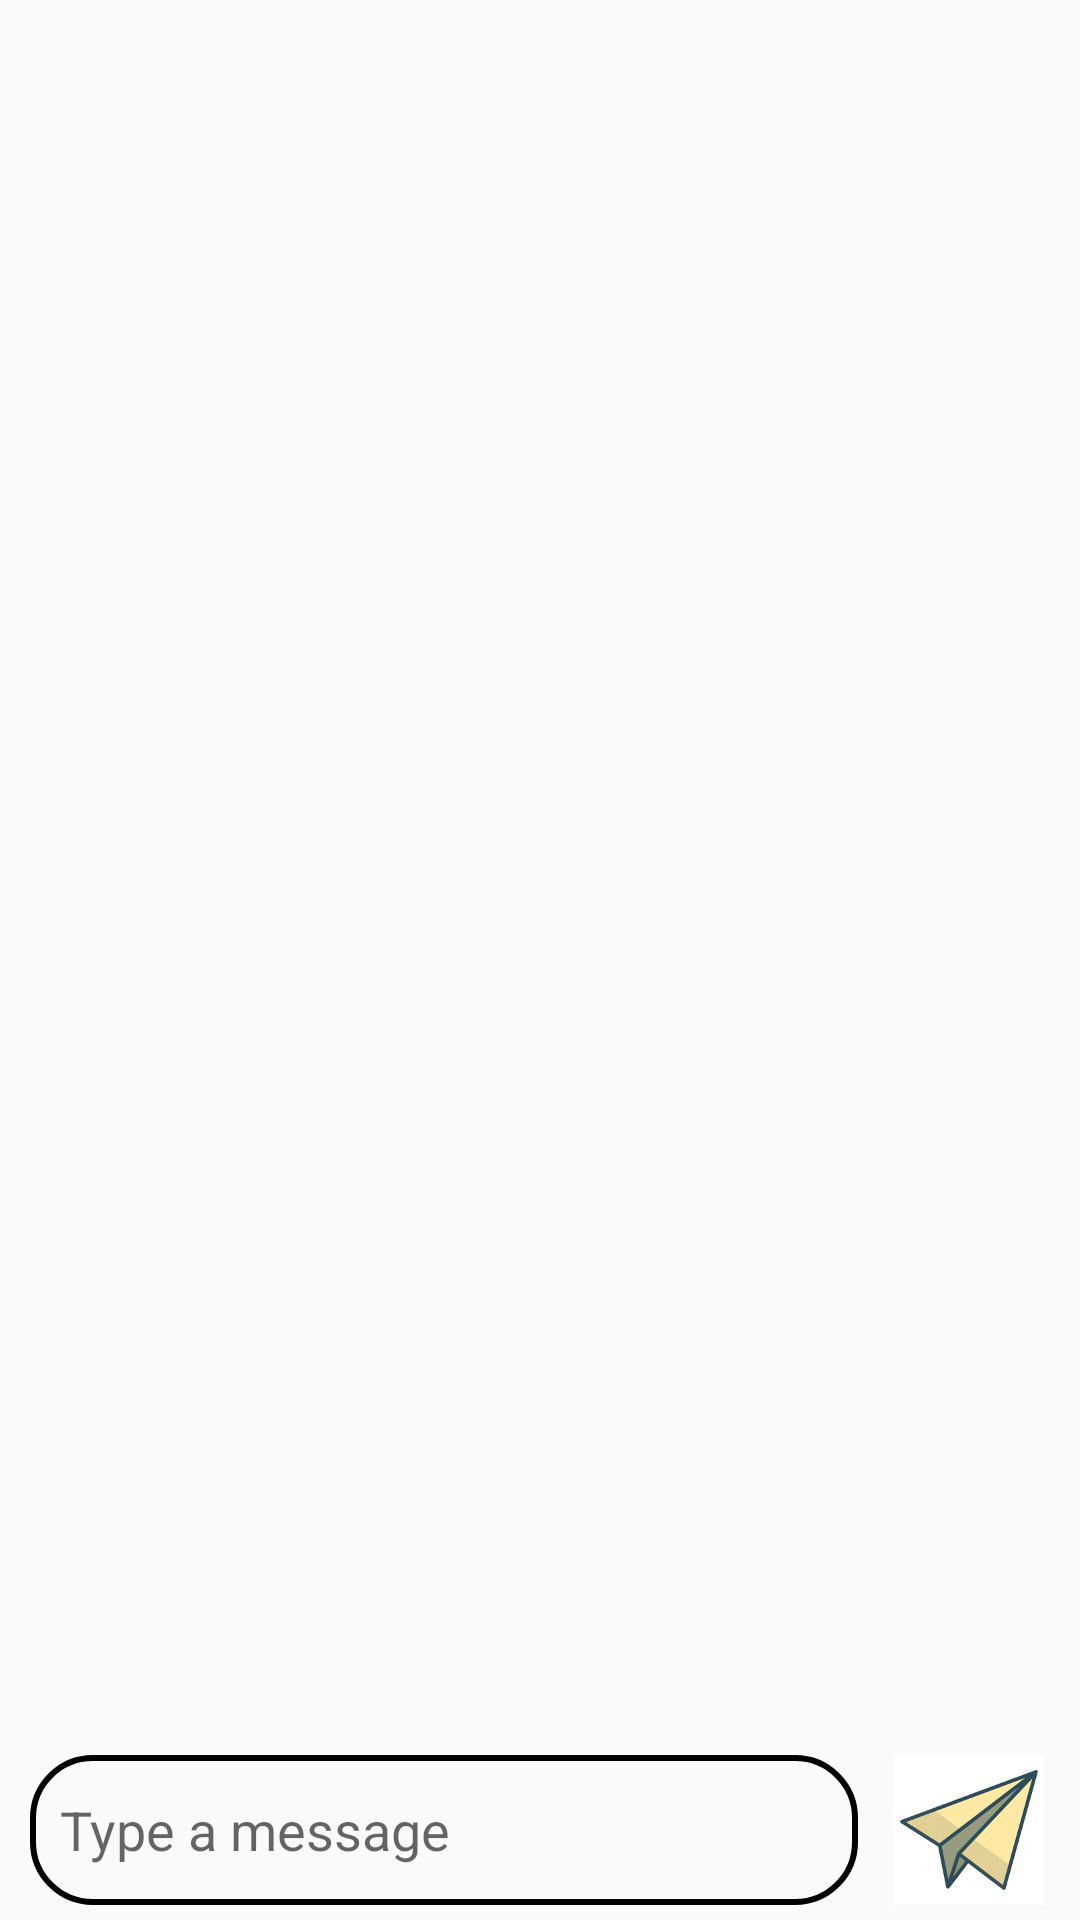

This screen was rendered from an Android layout file. Write that file and the resources it references.
<!-- AndroidManifest.xml: application theme Theme.Basicchatapp -->
<!-- res/layout/activity_chat.xml -->
<?xml version="1.0" encoding="utf-8"?>
<RelativeLayout xmlns:android="http://schemas.android.com/apk/res/android"
    xmlns:app="http://schemas.android.com/apk/res-auto"
    xmlns:tools="http://schemas.android.com/tools"
    android:layout_width="match_parent"
    android:layout_height="match_parent"
    tools:context=".ChatActivity">

    <androidx.recyclerview.widget.RecyclerView
        android:id="@+id/chatRecyclerView"
        android:layout_above="@+id/chatLinearLayout"
        android:layout_alignParentTop="true"
        android:layout_width="match_parent"
        android:layout_height="wrap_content" />

    <LinearLayout
        android:id="@+id/chatLinearLayout"
        android:layout_width="match_parent"
        android:layout_height="wrap_content"
        android:layout_marginBottom="5dp"
        android:weightSum="100"
        android:orientation="horizontal"
        android:layout_alignParentBottom="true">

        <EditText
            android:id="@+id/chatBox"
            android:layout_width="wrap_content"
            android:layout_height="50dp"
            android:hint="Type a message"
            android:background="@drawable/msg_box_background"
            android:layout_marginLeft="10dp"
            android:paddingLeft="10dp"
            android:layout_weight="85" />

        <ImageView
            android:id="@+id/sentButton"
            android:layout_width="50dp"
            android:layout_height="50dp"
            android:src="@drawable/send"
            android:layout_weight="15"/>

    </LinearLayout>


</RelativeLayout>
<!-- resources referenced by this layout -->
<resources>
  <!-- drawable msg_box_background (drawable) -->
  <?xml version="1.0" encoding="utf-8"?>
  <shape xmlns:android="http://schemas.android.com/apk/res/android">
  
      <corners android:radius="20dp"/>
      <stroke android:color="@color/green" android:width="2dp" />
  
  </shape>
  <!-- drawable send: png bitmap (drawable, 4815 bytes) -->
  <style name="Theme.Basicchatapp" parent="Theme.AppCompat.Light">
          
          <item name="colorPrimary">@color/purple_500</item>
          <item name="colorPrimaryVariant">@color/purple_700</item>
          <item name="colorOnPrimary">@color/white</item>
          
          <item name="colorSecondary">@color/teal_200</item>
          <item name="colorSecondaryVariant">@color/teal_700</item>
          <item name="colorOnSecondary">@color/black</item>
          
          <item name="android:statusBarColor">?attr/colorPrimaryVariant</item>
          
      </style>
  <!-- not gathered from this repository: default colours our renderer supplied (Android Studio template values) -->
  <color name="purple_500">#FF6200EE</color>
  <color name="purple_700">#FF3700B3</color>
  <color name="teal_200">#FF03DAC5</color>
  <color name="teal_700">#FF018786</color>
  <color name="black">#FF000000</color>
  <color name="white">#FFFFFFFF</color>
</resources>
